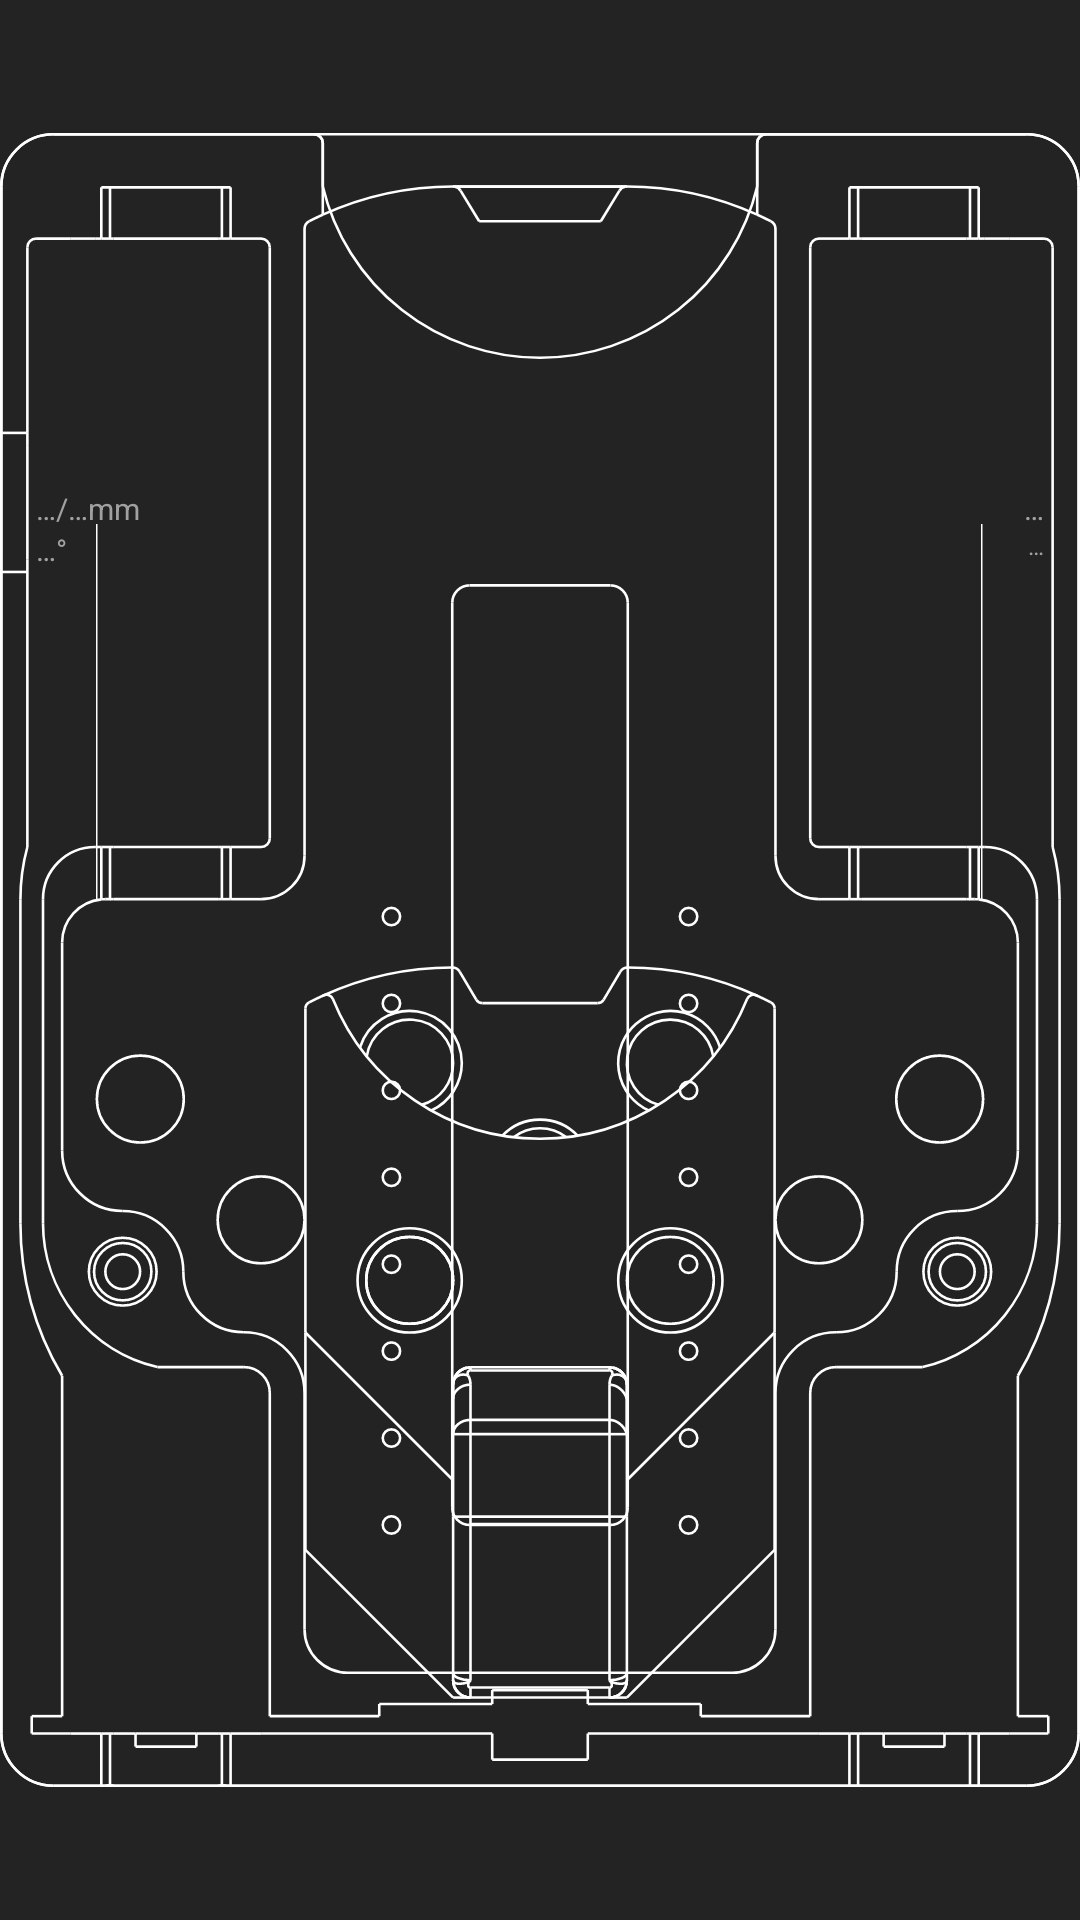

Reconstruct the res/layout file that produces this screen, plus the resources it refers to.
<!-- AndroidManifest.xml: application theme Theme.PlinkApp -->
<!-- res/layout/fragment_model_tuner.xml -->
<?xml version="1.0" encoding="utf-8"?>
<androidx.constraintlayout.widget.ConstraintLayout xmlns:android="http://schemas.android.com/apk/res/android"
    xmlns:app="http://schemas.android.com/apk/res-auto"
    android:id="@+id/model"
    android:layout_width="@dimen/device_model_width"
    android:layout_height="@dimen/device_model_height">

    <androidx.constraintlayout.widget.Guideline
        android:id="@+id/guideline_vertical3"
        android:layout_width="wrap_content"
        android:layout_height="wrap_content"
        android:orientation="vertical"
        app:layout_constraintGuide_percent="0.50" />

    <androidx.constraintlayout.widget.Guideline
        android:id="@+id/guideline_horizontal3"
        android:layout_width="wrap_content"
        android:layout_height="wrap_content"
        android:orientation="horizontal"
        app:layout_constraintGuide_percent="0.5" />

    <ImageView
        android:id="@+id/plink_bottom"
        android:layout_width="match_parent"
        android:layout_height="match_parent"
        app:layout_constraintBottom_toBottomOf="parent"
        app:layout_constraintEnd_toEndOf="parent"
        app:layout_constraintStart_toStartOf="parent"
        app:layout_constraintTop_toTopOf="parent"
        app:srcCompat="@drawable/ic_plink_v24_top_bottom" />

    <ImageView
        android:id="@+id/plink_slider"
        android:layout_width="match_parent"
        android:layout_height="match_parent"
        app:layout_constraintBottom_toBottomOf="parent"
        app:layout_constraintEnd_toEndOf="parent"
        app:layout_constraintStart_toStartOf="parent"
        app:layout_constraintTop_toTopOf="parent"
        app:srcCompat="@drawable/ic_plink_v24_slider" />

    <ImageView
        android:id="@+id/spring_left"
        android:layout_width="wrap_content"
        android:layout_height="wrap_content"
        android:layout_marginStart="32dp"
        android:layout_marginBottom="30dp"
        android:transformPivotX="0.5dp"
        android:transformPivotY="125dp"
        app:layout_constraintBottom_toBottomOf="parent"
        app:layout_constraintStart_toStartOf="parent"
        app:layout_constraintTop_toTopOf="parent"
        app:layout_constraintVertical_bias="0.36"
        app:srcCompat="@drawable/ic_spring_leg" />

    <ImageView
        android:id="@+id/spring_right"
        android:layout_width="wrap_content"
        android:layout_height="wrap_content"
        android:layout_marginEnd="32dp"
        android:layout_marginBottom="30dp"
        android:transformPivotX="0.5dp"
        android:transformPivotY="125dp"
        app:layout_constraintBottom_toBottomOf="parent"
        app:layout_constraintEnd_toEndOf="parent"
        app:layout_constraintTop_toTopOf="parent"
        app:layout_constraintVertical_bias="0.36"
        app:srcCompat="@drawable/ic_spring_leg" />

    <androidx.constraintlayout.widget.ConstraintLayout
        android:id="@+id/sensor_data"
        android:layout_width="wrap_content"
        android:layout_height="wrap_content"
        android:layout_marginStart="12dp"
        android:layout_marginBottom="130dp"
        app:layout_constraintBottom_toTopOf="@+id/guideline_horizontal3"
        app:layout_constraintStart_toStartOf="parent">

        <TextView
            android:id="@+id/model_carriage_pos"
            android:layout_width="wrap_content"
            android:layout_height="wrap_content"
            android:text="@string/value_unknown"
            android:textColor="@color/text_secondary_color_selector"
            android:textSize="10sp"
            app:layout_constraintStart_toStartOf="parent"
            app:layout_constraintTop_toTopOf="parent" />

        <TextView
            android:id="@+id/model_carriage_pos_max"
            android:layout_width="wrap_content"
            android:layout_height="wrap_content"
            android:text="@string/value_unknown"
            android:textSize="10sp"
            app:layout_constraintStart_toEndOf="@+id/textView42"
            app:layout_constraintTop_toTopOf="@+id/textView42" />

        <TextView
            android:id="@+id/textView42"
            android:layout_width="wrap_content"
            android:layout_height="wrap_content"
            android:text="/"
            android:textSize="10sp"
            app:layout_constraintStart_toEndOf="@+id/model_carriage_pos"
            app:layout_constraintTop_toTopOf="@+id/model_carriage_pos" />

        <TextView
            android:id="@+id/textView43"
            android:layout_width="wrap_content"
            android:layout_height="wrap_content"
            android:text="mm"
            android:textSize="10sp"
            app:layout_constraintStart_toEndOf="@+id/model_carriage_pos_max"
            app:layout_constraintTop_toTopOf="@+id/model_carriage_pos_max" />

        <TextView
            android:id="@+id/model_spring_angle"
            android:layout_width="wrap_content"
            android:layout_height="wrap_content"
            android:text="@string/value_unknown"
            android:textColor="@color/text_secondary_color_selector"
            android:textSize="10sp"
            app:layout_constraintStart_toStartOf="@+id/model_carriage_pos"
            app:layout_constraintTop_toBottomOf="@+id/model_carriage_pos" />

        <TextView
            android:id="@+id/model_spring_angle_deg"
            android:layout_width="wrap_content"
            android:layout_height="wrap_content"
            android:text="°"
            android:textSize="10sp"
            app:layout_constraintStart_toEndOf="@+id/model_spring_angle"
            app:layout_constraintTop_toBottomOf="@+id/model_carriage_pos" />

    </androidx.constraintlayout.widget.ConstraintLayout>

    <LinearLayout
        android:id="@+id/model_data"
        android:layout_width="wrap_content"
        android:layout_height="wrap_content"
        android:layout_marginEnd="12dp"
        android:gravity="right"
        android:orientation="vertical"
        app:layout_constraintEnd_toEndOf="parent"
        app:layout_constraintTop_toTopOf="@+id/sensor_data">

        <TextView
            android:id="@+id/model_id"
            android:layout_width="wrap_content"
            android:layout_height="wrap_content"
            android:text="@string/value_unknown"
            android:textAlignment="textEnd"
            android:textSize="10sp" />

        <TextView
            android:id="@+id/spring_id"
            android:layout_width="wrap_content"
            android:layout_height="wrap_content"
            android:text="@string/value_unknown"
            android:textAlignment="textEnd"
            android:textSize="8sp" />
    </LinearLayout>

</androidx.constraintlayout.widget.ConstraintLayout>
<!-- resources referenced by this layout -->
<resources>
  <dimen name="device_model_height">400dp</dimen>
  <dimen name="device_model_width">250dp</dimen>
  <!-- drawable ic_spring_leg (drawable) -->
  <vector xmlns:android="http://schemas.android.com/apk/res/android"
  	android:width="1dp"
  	android:height="125dp"
  	android:viewportHeight="125"
  	android:viewportWidth="1">
  	<path
  		android:name="line"
  		android:pathData="M 0 0 0 125"
  		android:strokeColor="#FFF"
  		android:strokeWidth="1" />
  </vector>
  <string name="value_unknown">…</string>
  <style name="MySeekBarStyle" parent="Widget.AppCompat.SeekBar">
  
  
          <item name="android:thumbTint">@color/textprimary</item>
      </style>
  <color name="primaryBackground">#232323</color>
  <style name="MyDialogTheme" parent="Theme.MaterialComponents.Dialog">
          
          <item name="android:colorBackground">@color/darkgray</item>
          
          <item name="colorSecondary">@color/textprimary</item>
          
          <item name="android:textColor">?android:attr/textColorPrimary</item>
          
          <item name="colorPrimary">?android:attr/textColorPrimary</item>
          
          <item name="colorControlHighlight">@color/lightgray</item>
          
          <item name="colorControlNormal">@color/lightgray</item>
          
          <item name="colorControlActivated">@color/textprimary</item>
      </style>
  <style name="MyActionMenuIcon">
          <item name="android:src">@drawable/ic_gears</item>
          <item name="android:paddingRight">15dp</item>
      </style>
  <style name="MyMenuStyle" parent="Theme.MaterialComponents.CompactMenu">
          <item name="android:textColor">@color/text_primary_color_selector</item>
          <item name="android:background">@color/gray</item>
          <item name="android:dropDownVerticalOffset">10dp</item>
      </style>
  <style name="MySpinnerDropdownStyle" parent="Widget.AppCompat.Spinner.DropDown">
          <item name="android:overlapAnchor">true</item>
          <item name="android:popupBackground">@color/gray</item>
      </style>
  <style name="MySpinnerItemStyle" parent="Widget.AppCompat.Light.DropDownItem.Spinner">
          <item name="android:textAppearance">@style/MySpinnerItemTextStyle</item>
      </style>
  <style name="MyButtonStyle" parent="Widget.MaterialComponents.Button">
          <item name="android:backgroundTint">@color/gray</item>
      </style>
  <style name="MyFloatingActionButtonStyle" parent="Widget.MaterialComponents.FloatingActionButton">
          <item name="backgroundTint">@color/action_button_color_selector</item>
          <item name="colorSecondary">@color/textprimary</item>
          <item name="tint">@color/text_primary_color_selector</item>
      </style>
  <style name="MyNavigationViewStyle" parent="Widget.MaterialComponents.NavigationView">
          
          <item name="itemTextColor">@color/nav_item_text_color_selector</item>
          
          <item name="itemIconTint">@color/nav_item_icon_tint_color_selector</item>
          
          <item name="android:background">@color/primaryBackground</item>
          
          <item name="itemShapeFillColor">@color/nav_item_background_color_selector</item>
      </style>
  <style name="MyPreferenceStyle" parent="PreferenceThemeOverlay">
          
          <item name="preferenceCategoryTitleTextColor">@color/textprimary</item>
          <item name="preferenceCategoryTitleTextAppearance">@style/MyPreferenceCategoryTitleTextAppearance</item>
      </style>
  <color name="textprimary">#FFE38F</color>
  <color name="lightgray">#A1A1A1</color>
  <color name="gray">#656565</color>
  <color name="darkgray">#494949</color>
  <style name="MySpinnerItemTextStyle" parent="TextAppearance.AppCompat.Widget.DropDownItem">
          <item name="android:textColor">@color/text_primary_color_selector</item>
      </style>
  <style name="MyPreferenceCategoryTitleTextAppearance" parent="@style/TextAppearance.AppCompat.Body2">
          <item name="android:textSize">16sp</item>
      </style>
</resources>
